Image classification data set "abeilles-cap200" (axelcarlier/abeilles-cap200 on GitHub). Class labels (73): Amegilla quadrifasciata, Andrena agilissima, Andrena bicolor, Andrena cineraria, Andrena clarkella, Andrena denticulata, Andrena flavipes, Andrena florea, Andrena fulva, Andrena gravida, Andrena haemorrhoa, Andrena hattorfiana, Andrena nigroaenea, Andrena nitida, Andrena nycthemera, Andrena thoracica, Andrena vaga, Andrena ventralis, Anthidiellum strigatum, Anthidium florentinum, Anthidium manicatum, Anthidium oblongatum, Anthidium septemspinosum, Anthophora bimaculata, Anthophora furcata, Anthophora plumipes, Apis mellifera, Apis mellifera iberiensis, Bombus argillaceus, Bombus bohemicus, Bombus campestris, Bombus hortorum, Bombus humilis, Bombus hypnorum, Bombus lapidarius, Bombus lucorum, Bombus muscorum, Bombus pascuorum, Bombus pratorum, Bombus ruderatus, Bombus rupestris, Bombus sylvarum, Bombus terrestris, Bombus terrestris lusitanicus, Bombus vestalis, Ceratina cucurbitina, Chelostoma florisomne, Colletes cunicularius, Colletes hederae, Dasypoda hirtipes, Halictus rubicundus, Halictus scabiosae, Halictus sexcinctus, Heriades truncorum, Hylaeus variegatus, Lithurgus chrysurus, Macropis europaea, Megachile centuncularis, Megachile ericetorum, Megachile sculpturalis, Melecta albifrons, Nomada goodeniana, Nomada lathburiana, Osmia aurulenta, Osmia bicolor, Osmia bicornis, Osmia caerulescens, Osmia cornuta, Rhodanthidium septemdentatum, Rhodanthidium sticticum, Sphecodes albilabris, Xylocopa valga, Xylocopa violacea.

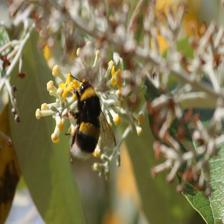
Label: Bombus terrestris lusitanicus

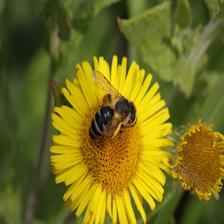
Label: Andrena flavipes

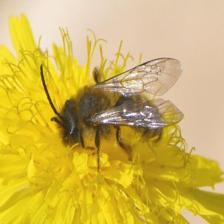
Label: Andrena nigroaenea

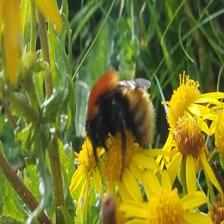
Label: Bombus muscorum

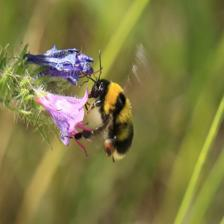
Label: Bombus ruderatus

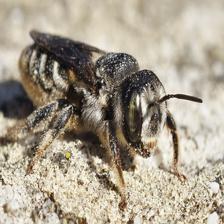
Label: Lithurgus chrysurus
